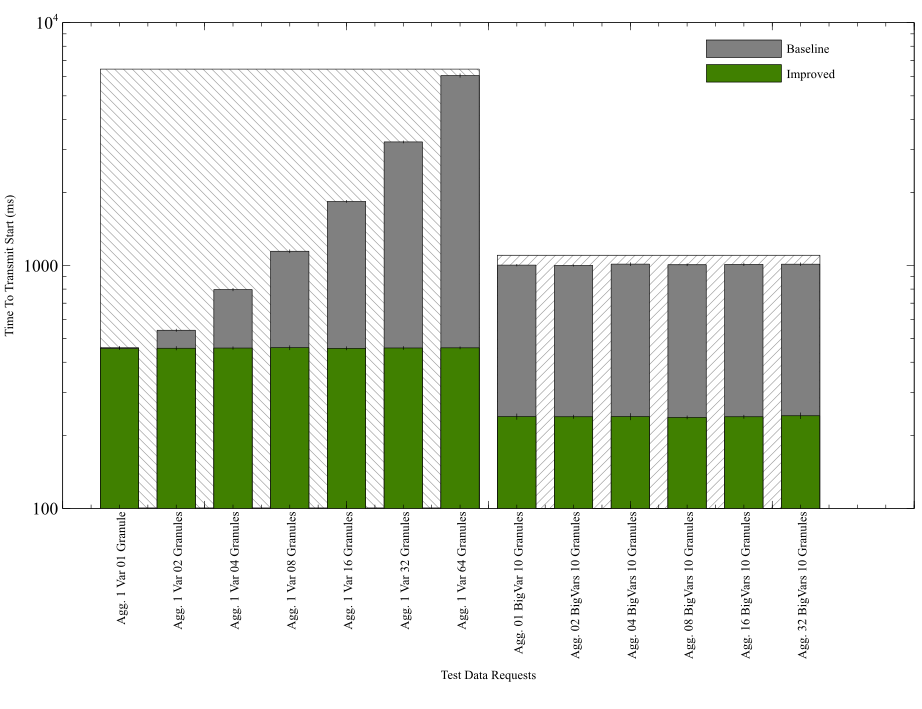

Data behind this chart, as committed beside it:
ShortName, CommandFileName, Label, BaselineAvgTime, +-, ImprovedTime, +-, Reps
AA01tn, AIRX3_Aggregation_01_timeslab.ncml.dods-…, Agg. 1 Var 01 Granule, 458.7, 6.43, 455.2, 4.691, 10
AA02tn, AIRX3_Aggregation_02_timeslab.ncml.dods-…, Agg. 1 Var 02 Granules, 541.5, 6.069, 456.7, 7.453, 10
AA04tn, AIRX3_Aggregation_04_timeslab.ncml.dods-…, Agg. 1 Var 04 Granules, 796.6, 9.39, 457.5, 5.624, 10
AA08tn, AIRX3_Aggregation_08_timeslab.ncml.dods-…, Agg. 1 Var 08 Granules, 1145, 16.41, 458.9, 8.909, 10
AA16tn, AIRX3_Aggregation_16_timeslab.ncml.dods-…, Agg. 1 Var 16 Granules, 1838, 18.13, 456.4, 6.814, 10
AA32tn, AIRX3_Aggregation_32_timeslab.ncml.dods-…, Agg. 1 Var 32 Granules, 3230, 31.84, 457.7, 6.568, 10
AA64tn, AIRX3_Aggregation_64_timeslab.ncml.dods-…, Agg. 1 Var 64 Granules, 6061, 102.3, 458.3, 4.841, 10
Ahas01b, AIRX3_hdf4_aggregation_small_01_bigvar.d…, Agg. 01 BigVar 10 Granules, 1004, 7.915, 238.8, 6.257, 10
Ahas02b, AIRX3_hdf4_aggregation_small_02_bigvar.d…, Agg. 02 BigVars 10 Granules, 1001, 7.117, 238.5, 3.853, 10
Ahas04b, AIRX3_hdf4_aggregation_small_04_bigvar.d…, Agg. 04 BigVars 10 Granules, 1014, 14.42, 238.8, 7.11, 10
Ahas08b, AIRX3_hdf4_aggregation_small_08_bigvar.d…, Agg. 08 BigVars 10 Granules, 1008, 9.877, 237, 3.405, 10
Ahas16b, AIRX3_hdf4_aggregation_small_16_bigvar.d…, Agg. 16 BigVars 10 Granules, 1012, 12.62, 238.5, 3.694, 10
Ahas32b, AIRX3_hdf4_aggregation_small_32_bigvar.d…, Agg. 32 BigVars 10 Granules, 1014, 13.29, 240.8, 6.689, 10
